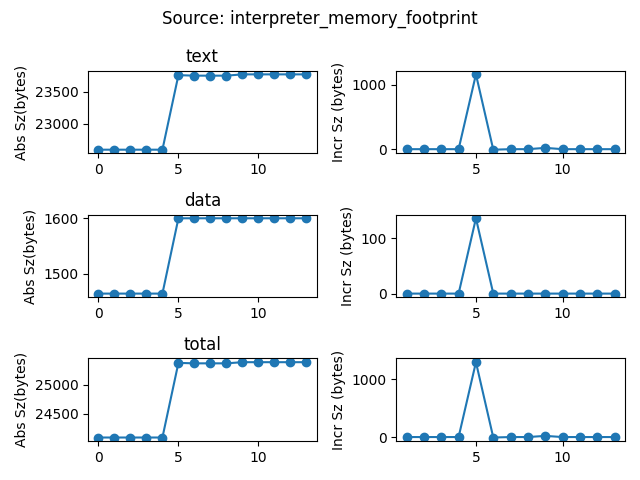

Data behind this chart, as committed beside it:
date, sha, text, data, bss, total
2022-01-10 23:04:44.309131, c53927869b2ce15345c6c1751164ca6e4aa47c02, 22599, 1464, 24, 24087
2022-01-10 23:10:04.748906, 3aab209ca2654013356ba96cd1480ec4b0b76010, 22599, 1464, 24, 24087
2022-01-11 09:32:16.986632, b252173284b23744a78d9a599106e75297b9ff81, 22599, 1464, 24, 24087
2022-01-11 14:59:16.261895, e2eed0b46142015e972cfd301d0e514eb0cf131e, 22599, 1464, 24, 24087
2022-01-11 15:03:24.298672, e2eed0b46142015e972cfd301d0e514eb0cf131e, 22599, 1464, 24, 24087
2022-01-31 18:28:47.436516, 746f880a405aeca2db6d005fd9fb8e451f3cea34, 23756, 1600, 24, 25380
2022-02-04 13:02:56.187989, 6588458690c5cddc9148ae63bde8beef70055d47, 23748, 1600, 24, 25372
2022-02-07 13:10:21.497565, 9cd34d1753fd49f374d1a076f6284179f301b338, 23748, 1600, 24, 25372
2022-02-11 13:04:50.531123, 6f8fb4934a1693a1661629534ed4b9f62cb50da3, 23748, 1600, 24, 25372
2022-02-14 13:10:36.573550, 041371735a655b24c5e9447422e2115a672ab0a6, 23768, 1600, 24, 25392
2022-02-16 13:09:29.771280, 9efa395baa7d85db5807202b3420550300d9297d, 23768, 1600, 24, 25392
2022-02-18 13:05:31.023686, c9b21d3a39842c32bb1f075ddbf3599d3c6b5c3f, 23768, 1600, 24, 25392
2022-02-28 13:08:45.304161, 1a0287fc5fa81fa6aa1dcfb0c5b2e01f74164393, 23768, 1600, 24, 25392
2022-03-01 13:09:24.718558, f3c22690fc34183e8f1c068ce8a8d98b5b729cc8, 23768, 1600, 24, 25392
